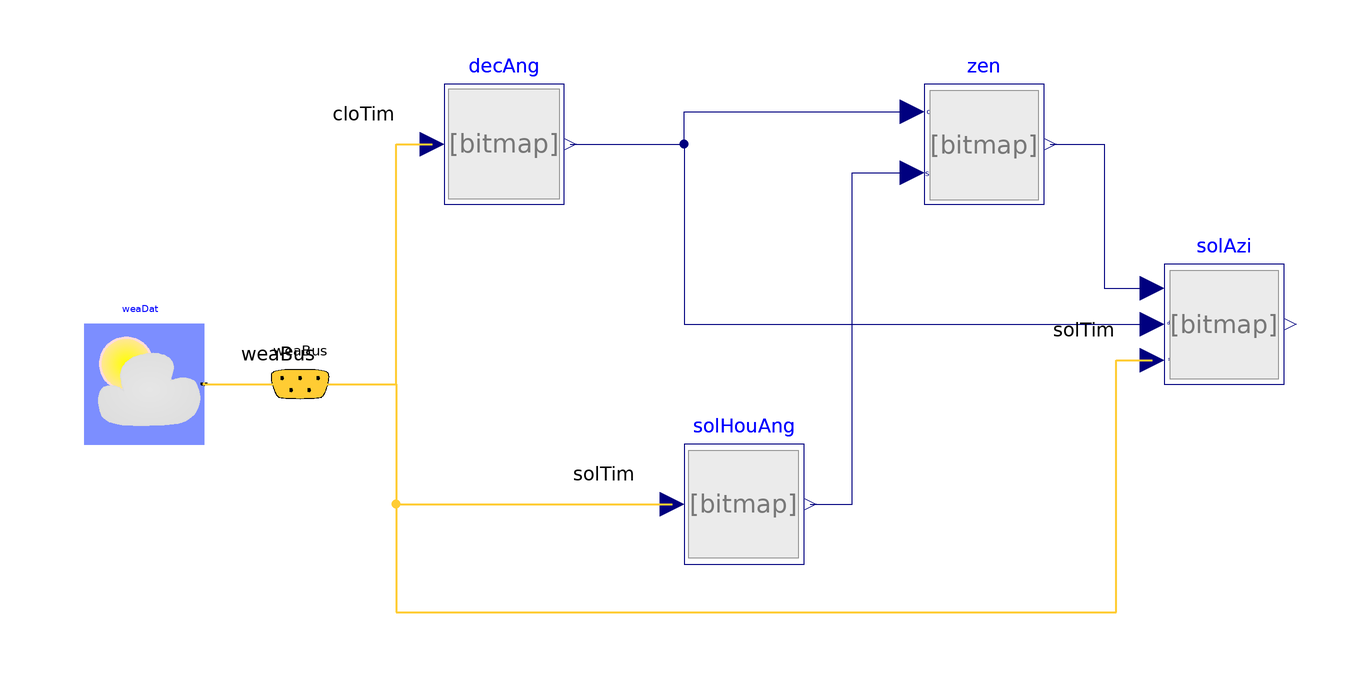

The component connection diagram of the Modelica model below, drawn from its own Placement and Line annotations.

model SolarAzimuth "Test model for zenith angle"
  extends Modelica.Icons.Example;
  parameter Modelica.SIunits.Angle lat= 41.98*Modelica.Constants.pi/180
    "Latitude";
  BrineGrid.BoundaryConditions.SolarGeometry.BaseClasses.SolarHourAngle
    solHouAng "Solar hour angle"
    annotation (Placement(transformation(extent={{20,-20},{40,0}})));
  BrineGrid.BoundaryConditions.SolarGeometry.BaseClasses.ZenithAngle zen(lat=lat)
    "Zenith angle"
    annotation (Placement(transformation(extent={{60,40},{80,60}})));
  BrineGrid.BoundaryConditions.SolarGeometry.BaseClasses.Declination decAng
    "Declination angle"
    annotation (Placement(transformation(extent={{-20,40},{0,60}})));
  BrineGrid.BoundaryConditions.SolarGeometry.BaseClasses.SolarAzimuth solAzi(lat=lat)
    "Solar azimuth"
    annotation (Placement(transformation(extent={{100,10},{120,30}})));
  WeatherData.ReaderTMY3 weaDat(
    filNam="modelica://BrineGrid/Resources/weatherdata/USA_IL_Chicago-OHare.Intl.AP.725300_TMY3.mos")
    "Weather data"
    annotation (Placement(transformation(extent={{-80,0},{-60,20}})));
  WeatherData.Bus weaBus "Weather bus"
    annotation (Placement(transformation(extent={{-54,0},{-34,20}})));
equation
  connect(zen.zen, solAzi.zen) annotation (Line(
      points={{81,50},{90,50},{90,26},{98,26}},
      color={0,0,127}));
  connect(solHouAng.solHouAng, zen.solHouAng) annotation (Line(
      points={{41,-10},{48,-10},{48,45.2},{58,45.2}},
      color={0,0,127}));
  connect(decAng.decAng, solAzi.decAng) annotation (Line(
      points={{1,50},{20,50},{20,20},{98,20}},
      color={0,0,127}));
  connect(decAng.decAng, zen.decAng) annotation (Line(
      points={{1,50},{20,50},{20,55.4},{58,55.4}},
      color={0,0,127}));
  connect(weaDat.weaBus, weaBus) annotation (Line(
      points={{-60,10},{-44,10}},
      color={255,204,51},
      thickness=0.5), Text(
      string="%second",
      index=1,
      extent={{6,3},{6,3}}));
  connect(weaBus.cloTim, decAng.nDay) annotation (Line(
      points={{-44,10},{-28,10},{-28,50},{-22,50}},
      color={255,204,51},
      thickness=0.5), Text(
      string="%first",
      index=-1,
      extent={{-6,3},{-6,3}}));
  connect(weaBus.solTim, solHouAng.solTim) annotation (Line(
      points={{-44,10},{-28,10},{-28,-10},{18,-10}},
      color={255,204,51},
      thickness=0.5), Text(
      string="%first",
      index=-1,
      extent={{-6,3},{-6,3}}));
  connect(weaBus.solTim, solAzi.solTim) annotation (Line(
      points={{-44,10},{-28,10},{-28,-28},{92,-28},{92,14},{98,14}},
      color={255,204,51},
      thickness=0.5), Text(
      string="%first",
      index=-1,
      extent={{-6,3},{-6,3}}));
  annotation (
    Diagram(coordinateSystem(preserveAspectRatio=true, extent={{-100,-100},{150,
            100}})),
Documentation(info="<html>
<p>
This example computes the solar azimuth angle.
</p>
</html>", revisions="<html>
<ul>
<li>
May 18, 2010, by Wangda Zuo:<br/>
First implementation.
</li>
</ul>
</html>"),
experiment(StopTime=864000),
__Dymola_Commands(file="modelica://BrineGrid/Resources/Scripts/Dymola/BoundaryConditions/SolarGeometry/BaseClasses/Examples/SolarAzimuth.mos"
        "Simulate and plot"));
end SolarAzimuth;